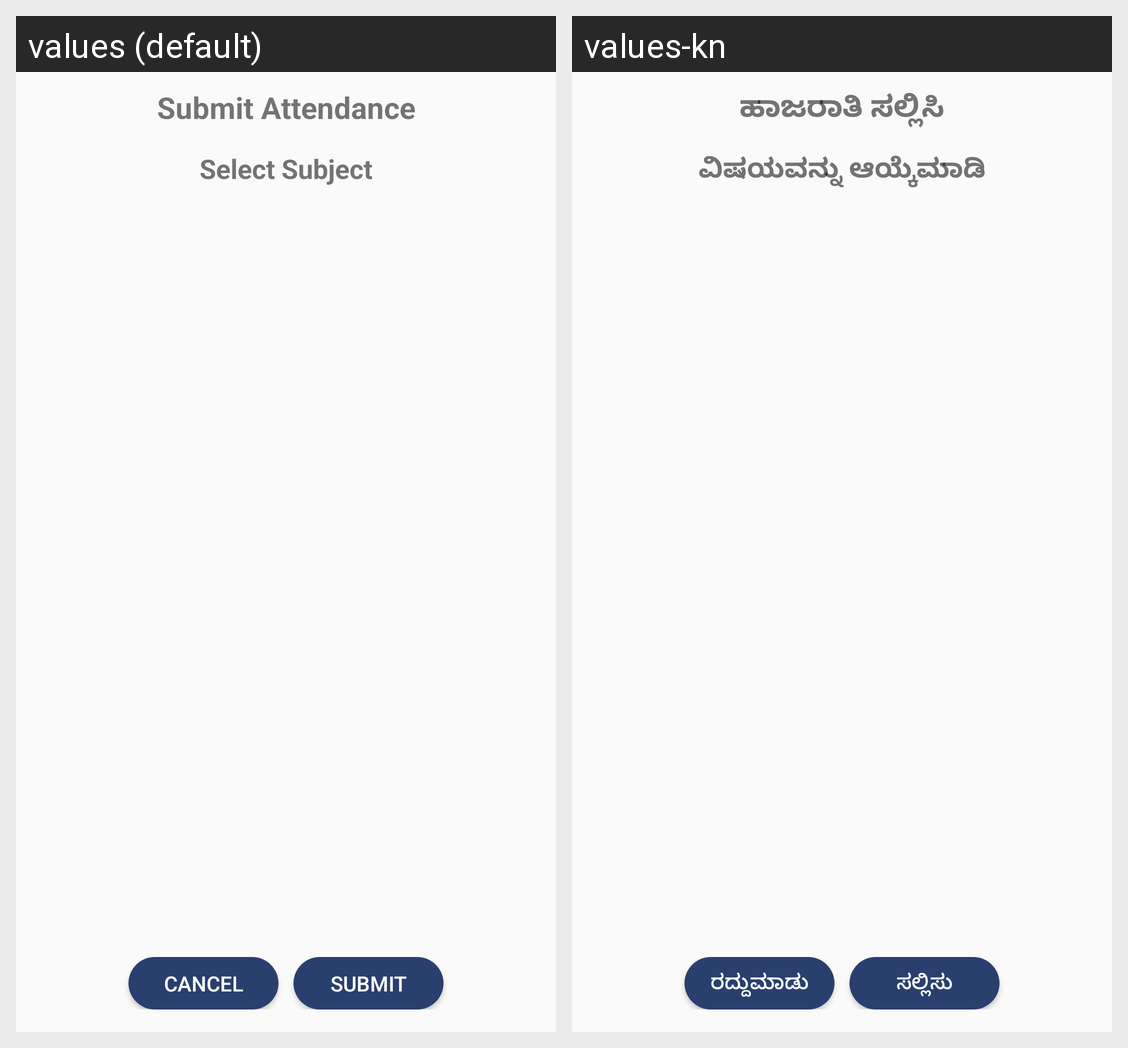

Here is an Android app screen in its default locale and in the app's own translations. Write out the translated-string differences for the strings that appear on this screen.
Android screen res/layout/dialog_select_subject.xml rendered under 2 locales, left to right: values (default), values-kn. Device: Nexus 5 (rendered at 1080×1920; each locale shown at half size, 540×960, under a caption strip naming it); theme AppTheme.
Strings drawn on this screen, with the default value and each locale's value (text and hints the layout hard-codes, and strings that could not be matched under every locale, appear in the picture but are not listed):

lbl_submit_attendance
  values: Submit Attendance
  values-kn: ಹಾಜರಾತಿ ಸಲ್ಲಿಸಿ

lbl_select_subject
  values: Select Subject
  values-kn: ವಿಷಯವನ್ನು ಆಯ್ಕೆಮಾಡಿ

lbl_cancel
  values: Cancel
  values-kn: ರದ್ದುಮಾಡು

lbl_submit
  values: Submit
  values-kn: ಸಲ್ಲಿಸು
